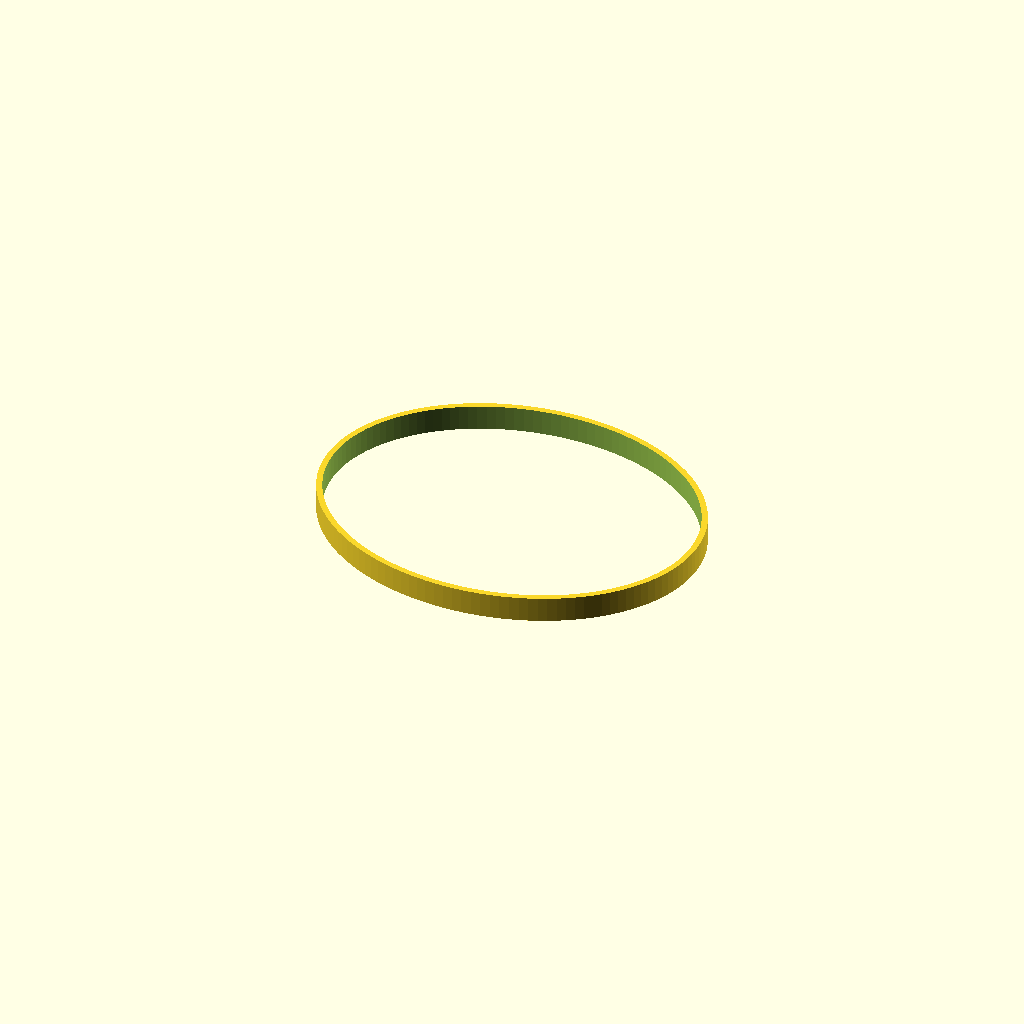
Cell 1 — every parameter at its default value.
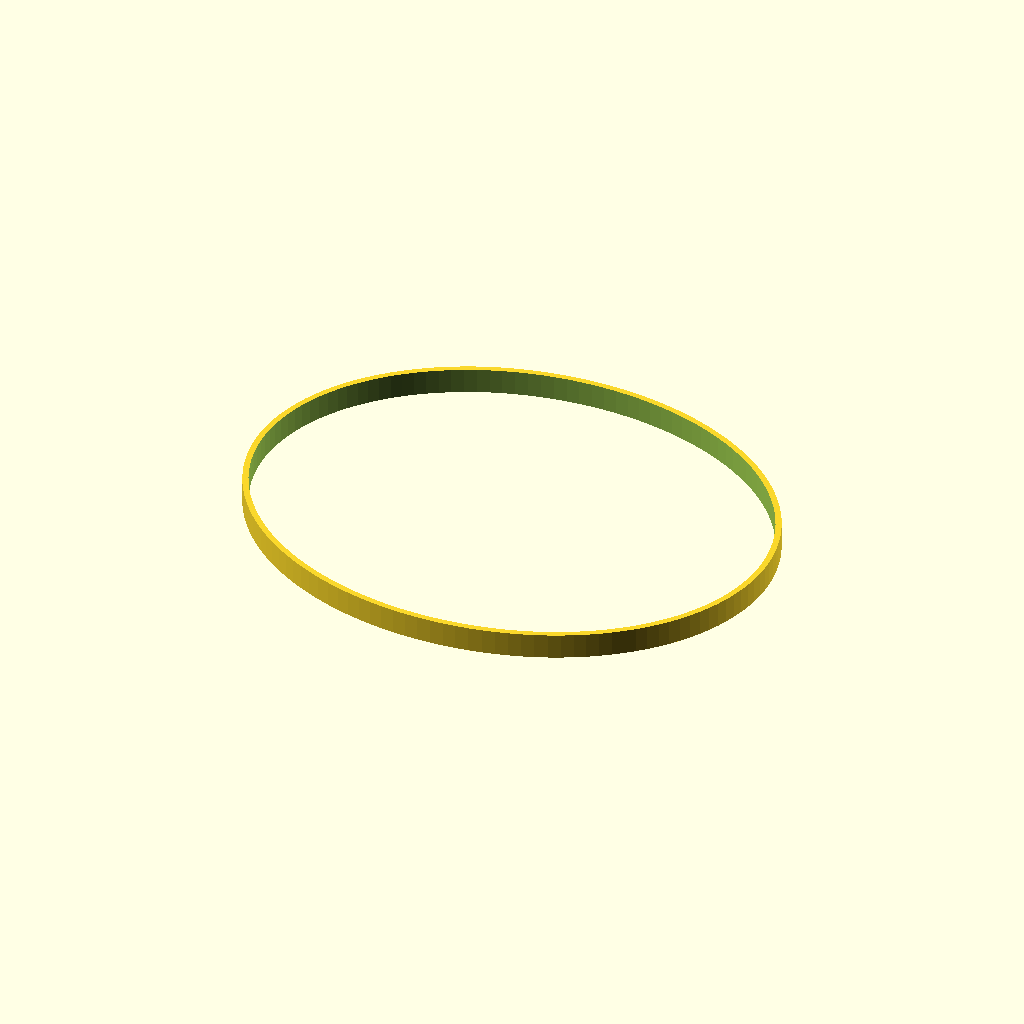
Cell 2 — HeadCircumference_mm set to 750, the other parameters unchanged.
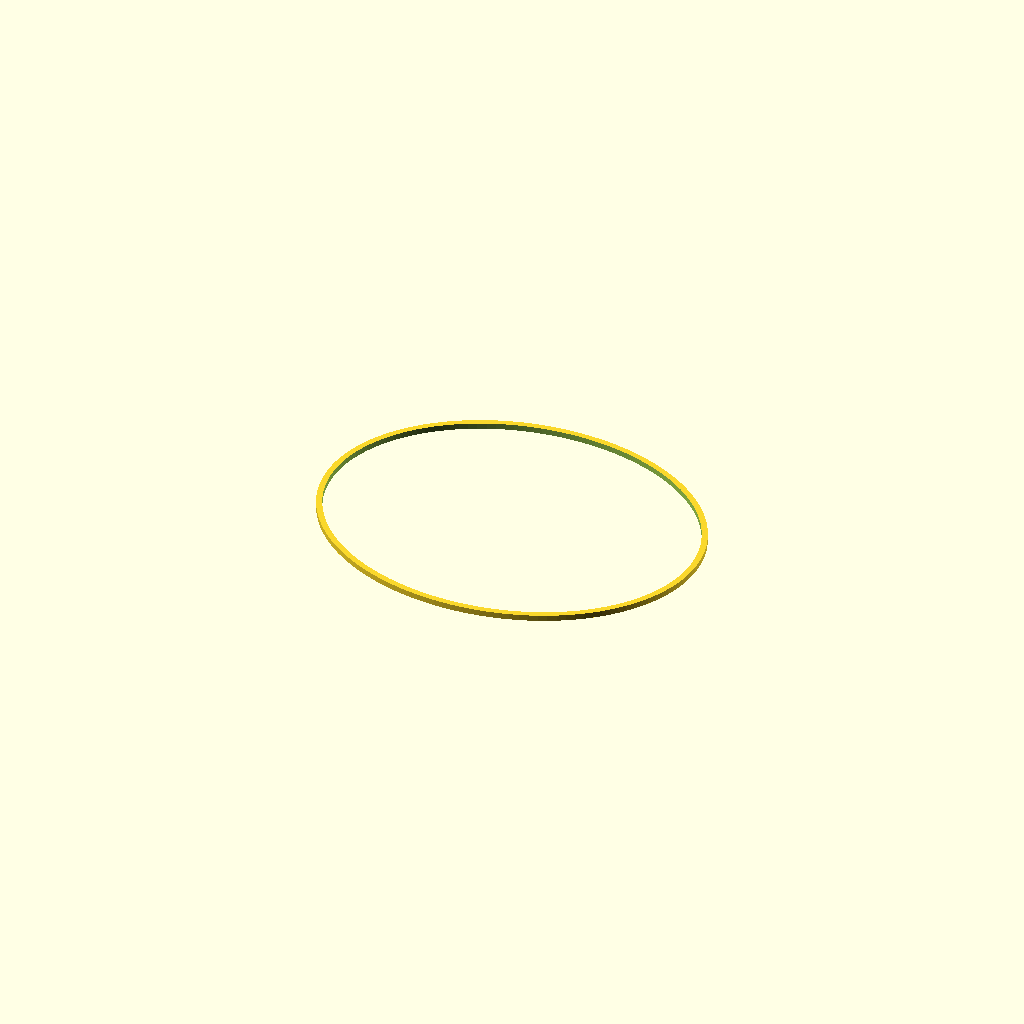
Cell 3 — BandHeight_mm set to 3, the other parameters unchanged.
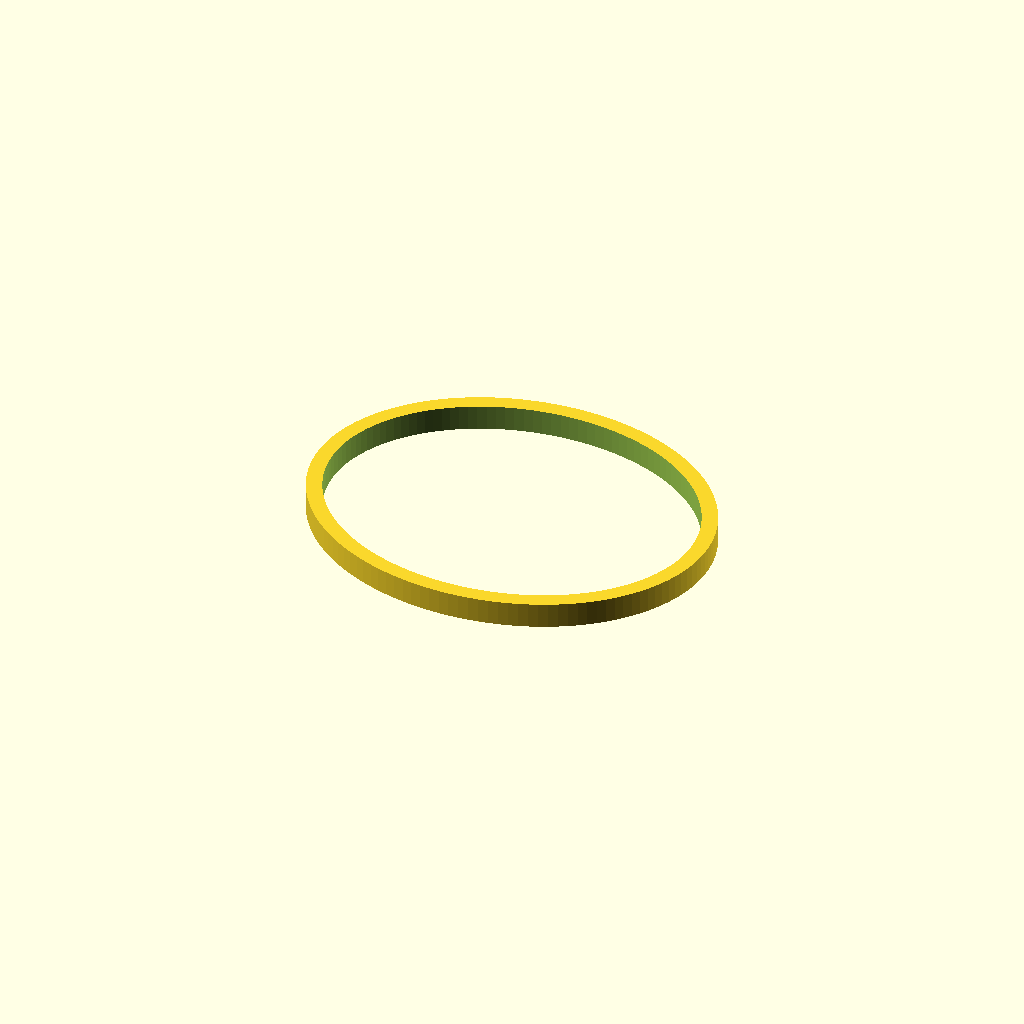
Cell 4: the same model with BandThickness_mm = 8.
All cells are drawn from one camera (rotation 55°, 0°, 25°, orthographic, colour scheme Cornfield), so only the parameter changes between them.
The OpenSCAD source (inputs/thingiverse/files/thing-2008052/files/Headband-cstm.scad):


BaseWidth=152*1;
BaseLength=190*1;


//Measure your head in mm with a sewing tape measure
HeadCircumference_mm = 540; //[450:750]
//13mm is a average size
BandHeight_mm=13;//[3:20]
//3mm thick is still flexible
BandThickness_mm=3;//[1:8]
//Determines number of sides / facets... more is smoother
$fn=128;

CircPercent = HeadCircumference_mm/540;
CalcLength = BaseLength*CircPercent/2;
CalcWidth = CalcLength*0.799;
echo(CalcLength);
echo(CalcWidth);

//Define an Oval (shape of band)
module oval(w,h, height, center = false) {
 scale([1, h/w, 1]) cylinder(h=height, r=w, center=center); 
};
//Create the Band, with hole in back for rear ornament

    difference() {oval (CalcLength+BandThickness_mm,CalcWidth+BandThickness_mm,BandHeight_mm,center=false,center=false);
translate ([0,0,-1]) oval (CalcLength,CalcWidth,BandHeight_mm+2,center=false);}
Parameter table extracted from the source (name, type, default, range or options):
HeadCircumference_mm: number, default 540, range 450 to 750
BandHeight_mm: number, default 13, range 3 to 20
BandThickness_mm: number, default 3, range 1 to 8
